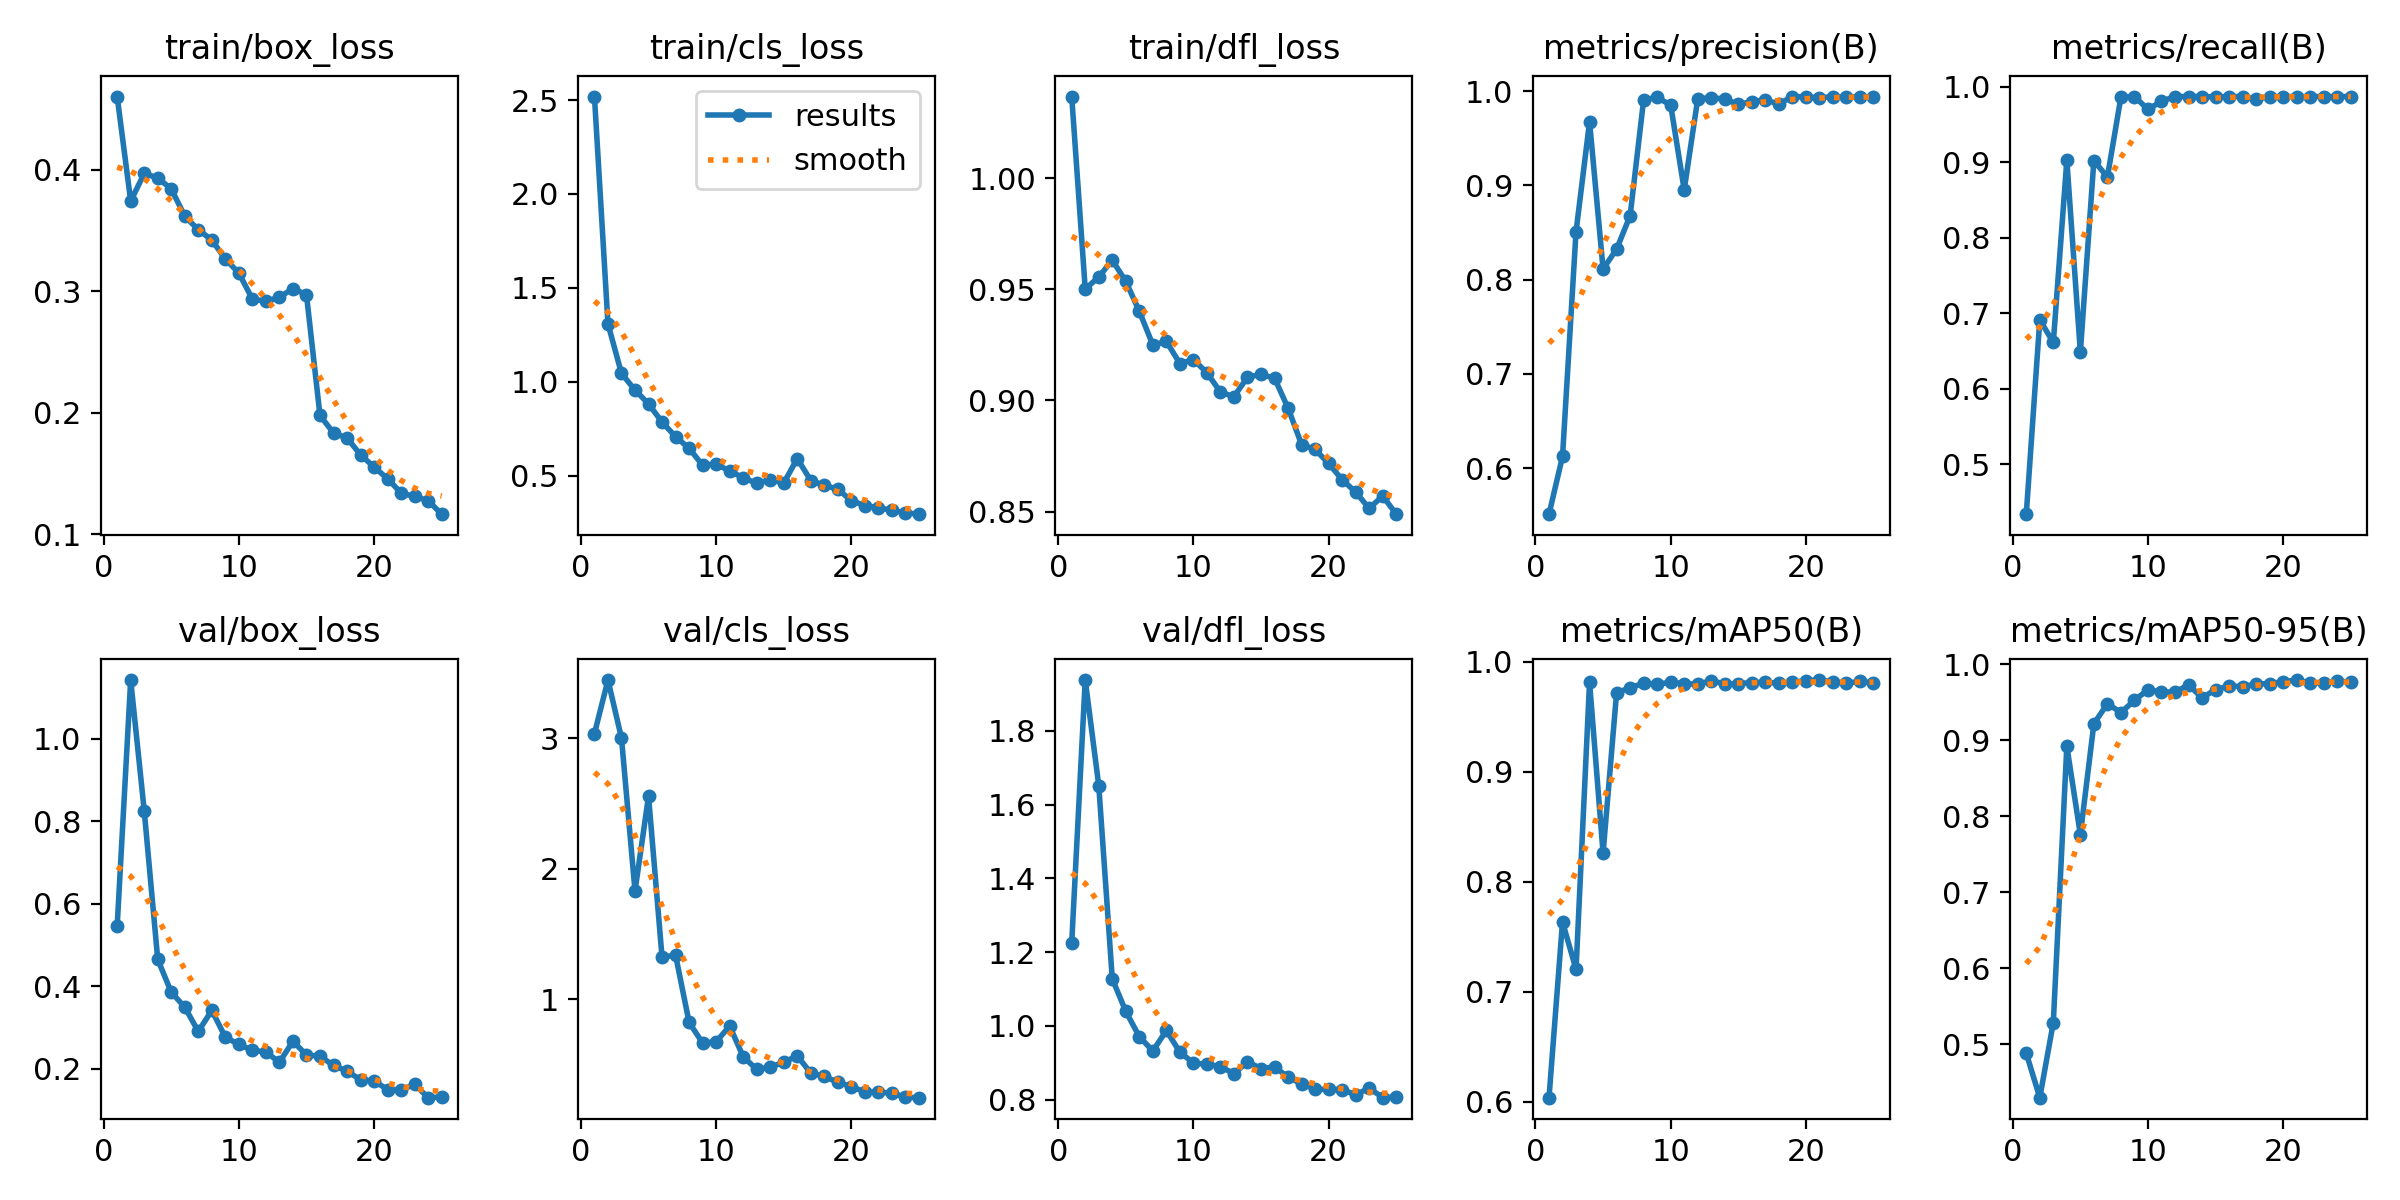

Data behind this chart, as committed beside it:
epoch, train/box_loss, train/cls_loss, train/dfl_loss, metrics/precision(B), metrics/recall(B), metrics/mAP50(B), metrics/mAP50-95(B), val/box_loss, val/cls_loss, val/dfl_loss, lr/pg0, lr/pg1, lr/pg2
1, 0.4601, 2.519, 1.037, 0.5511, 0.4336, 0.6036, 0.4881, 0.5457, 3.034, 1.225, 0.0003619, 0.0003619, 0.0003619
2, 0.374, 1.309, 0.9501, 0.6124, 0.6911, 0.7634, 0.4297, 1.143, 3.444, 1.938, 0.0007032, 0.0007032, 0.0007032
3, 0.3967, 1.045, 0.9556, 0.8508, 0.6611, 0.7203, 0.5287, 0.8261, 2.999, 1.652, 0.001015, 0.001015, 0.001015
4, 0.393, 0.956, 0.9631, 0.9674, 0.9026, 0.9816, 0.8926, 0.4651, 1.829, 1.128, 0.000979, 0.000979, 0.000979
5, 0.3841, 0.8829, 0.9536, 0.8113, 0.6482, 0.8261, 0.7762, 0.3854, 2.555, 1.04, 0.000979, 0.000979, 0.000979
6, 0.3615, 0.7854, 0.9401, 0.8322, 0.9021, 0.9721, 0.922, 0.3492, 1.322, 0.971, 0.000935, 0.000935, 0.000935
7, 0.3505, 0.708, 0.925, 0.8678, 0.8802, 0.9763, 0.9484, 0.2902, 1.339, 0.932, 0.000891, 0.000891, 0.000891
8, 0.3419, 0.6461, 0.9266, 0.9907, 0.986, 0.9808, 0.9368, 0.3414, 0.8243, 0.9877, 0.000847, 0.000847, 0.000847
9, 0.3264, 0.5557, 0.9166, 0.9933, 0.9869, 0.9796, 0.9527, 0.2763, 0.666, 0.9288, 0.000803, 0.000803, 0.000803
10, 0.3148, 0.5615, 0.9184, 0.9851, 0.9699, 0.9815, 0.9668, 0.2586, 0.6753, 0.8994, 0.000759, 0.000759, 0.000759
11, 0.2934, 0.5255, 0.9124, 0.8952, 0.9807, 0.9804, 0.9637, 0.2446, 0.7962, 0.896, 0.000715, 0.000715, 0.000715
12, 0.2916, 0.4896, 0.9038, 0.9916, 0.9869, 0.9796, 0.9637, 0.2403, 0.5611, 0.8896, 0.000671, 0.000671, 0.000671
13, 0.2949, 0.4592, 0.9017, 0.993, 0.9869, 0.983, 0.973, 0.2154, 0.4641, 0.8707, 0.000627, 0.000627, 0.000627
14, 0.302, 0.4793, 0.9105, 0.9915, 0.9869, 0.9799, 0.9562, 0.2664, 0.48, 0.9029, 0.000583, 0.000583, 0.000583
15, 0.2969, 0.4608, 0.9117, 0.9858, 0.9863, 0.9803, 0.9668, 0.2331, 0.5195, 0.8843, 0.0005391, 0.0005391, 0.0005391
16, 0.1976, 0.5913, 0.91, 0.9888, 0.9869, 0.9812, 0.9718, 0.2303, 0.5667, 0.8891, 0.0004951, 0.0004951, 0.0004951
17, 0.1832, 0.4744, 0.8966, 0.9902, 0.9869, 0.9814, 0.9709, 0.2077, 0.437, 0.8611, 0.0004511, 0.0004511, 0.0004511
18, 0.179, 0.449, 0.8802, 0.9865, 0.9833, 0.9807, 0.9744, 0.1938, 0.4103, 0.843, 0.0004071, 0.0004071, 0.0004071
19, 0.1653, 0.4281, 0.8779, 0.994, 0.9869, 0.9813, 0.9749, 0.1729, 0.3658, 0.8283, 0.0003631, 0.0003631, 0.0003631
20, 0.1551, 0.3672, 0.8717, 0.9938, 0.9869, 0.983, 0.9774, 0.1698, 0.3325, 0.8278, 0.0003191, 0.0003191, 0.0003191
21, 0.1456, 0.3414, 0.8643, 0.9929, 0.9869, 0.9835, 0.9795, 0.1494, 0.2922, 0.8273, 0.0002751, 0.0002751, 0.0002751
22, 0.1338, 0.3294, 0.8587, 0.9941, 0.9869, 0.9819, 0.9759, 0.1485, 0.2887, 0.8131, 0.0002311, 0.0002311, 0.0002311
23, 0.1309, 0.3162, 0.8514, 0.9935, 0.9869, 0.9805, 0.9754, 0.1617, 0.2837, 0.8318, 0.0001871, 0.0001871, 0.0001871
24, 0.1275, 0.3028, 0.857, 0.9942, 0.9869, 0.9824, 0.9782, 0.1295, 0.2502, 0.8054, 0.0001431, 0.0001431, 0.0001431
25, 0.1164, 0.2953, 0.8488, 0.9937, 0.9869, 0.9807, 0.9766, 0.1312, 0.2476, 0.807, 9.9101e-05, 9.9101e-05, 9.9101e-05
